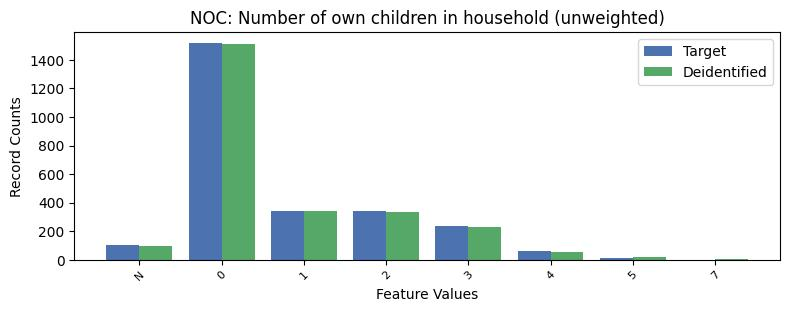

The table this chart was drawn from, first rows:
, NOC, count_target, count_deidentified
0, 0, 1519, 1511
1, 1, 342.0, 342
2, 2, 340.0, 332
3, 3, 237.0, 231
4, -1, 100.0, 96
5, 4, 60.0, 56
6, 5, 14.0, 19
7, 7, 0.0, 6
